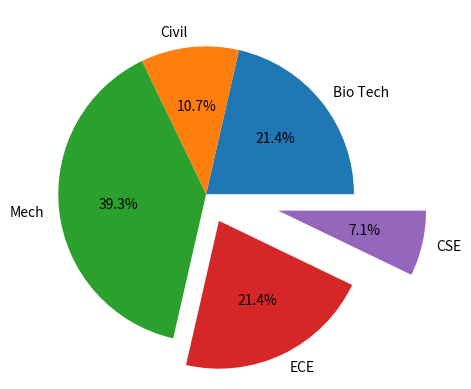

This figure's Python source:
import matplotlib.pyplot as plt
import numpy as np

y = np.array([21.429, 10.714, 39.286, 21.429, 7.143])
SUB = ["Bio Tech", "Civil", "Mech", "ECE", "CSE"]
myexplode = [0, 0, 0, 0.2, 0.5]

plt.pie(y, labels = SUB, explode = myexplode, autopct='%1.1f%%')

plt.show()